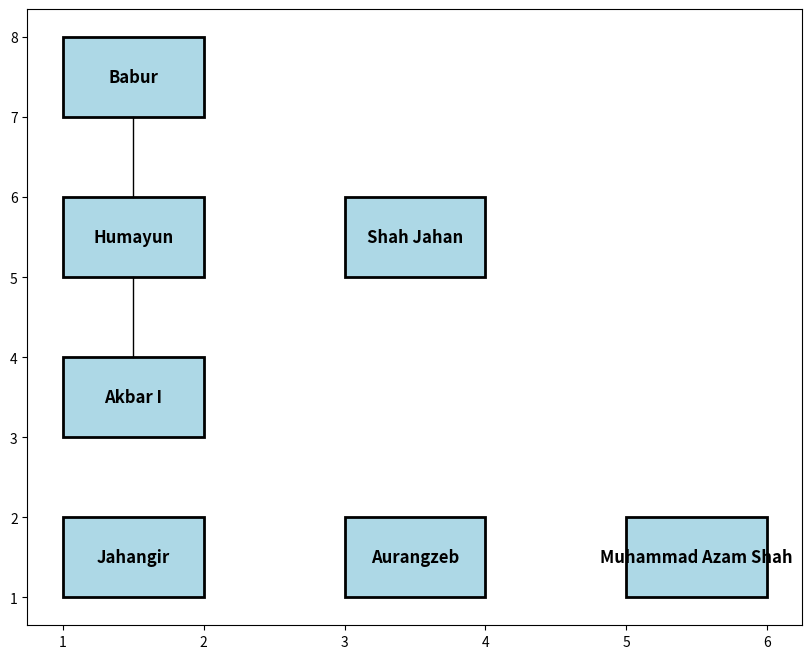

The matplotlib source for this figure: (Note: this script raises an exception after producing the figure.)
import matplotlib.pyplot as plt
import numpy as np

# Define the family tree relationships
family_tree = {
    "Babur": ["Humayun"],
    "Humayun": ["Akbar I", "Kamran Mirza"],
    "Akbar I": ["Jahangir", "Murad", "Daniyal", "Shahzadi Khanum", "Arjumand Banu Begum", "Hassan"],
    "Jahangir": ["Shah Jahan", "Parviz", "Khusrau", "Jahanara Begum", "Parhez Banu Begum"],
    "Shah Jahan": ["Dara Shikoh", "Jahanara Begum", "Shah Shuja", "Roshanara Begum", "Aurangzeb", "Murad Bakhsh", "Gauhar-un-Nissa Begum", "Muhammad Sultan"],
    "Aurangzeb": ["Muhammad Azam Shah", "Muazzam", "Zeb-un-Nissa", "Zinat-un-Nissa", "Sultan Muhammad Akbar", "Sultan Muhammad Azam", "Sultan Muhammad Akbar", "Sultan Muhammad Ahmad Shah Bahadur"],
    "Muhammad Azam Shah": ["Bhim Chand", "Umaid Singh", "Chhattar Singh"]
}

# Initialize figure and axis
fig, ax = plt.subplots(figsize=(10, 8))

# Define positions for each emperor
positions = {
    "Babur": (1, 7),
    "Humayun": (1, 5),
    "Akbar I": (1, 3),
    "Jahangir": (1, 1),
    "Shah Jahan": (3, 5),
    "Aurangzeb": (3, 1),
    "Muhammad Azam Shah": (5, 1)
}

# Draw rectangles for each emperor
for emperor, pos in positions.items():
    ax.add_patch(plt.Rectangle(pos, 1, 1, linewidth=2, edgecolor='black', facecolor='lightblue'))
    ax.text(pos[0] + 0.5, pos[1] + 0.5, emperor, ha='center', va='center', fontsize=12, fontweight='bold')

# Draw connecting lines for parent-child relationships
for parent, children in family_tree.items():
    parent_pos = positions[parent]
    for child in children:
        child_pos = positions[child]
        ax.plot([parent_pos[0] + 0.5, child_pos[0] + 0.5], [parent_pos[1], child_pos[1] + 1], 'k-', lw=1)

# Set limits, labels, and turn off axes
ax.set_xlim(0, 6)
ax.set_ylim(0, 8)
ax.set_xticks([])
ax.set_yticks([])
ax.set_aspect('equal')
ax.set_title("Mughal Family Tree")

# Display the plot
plt.show()

